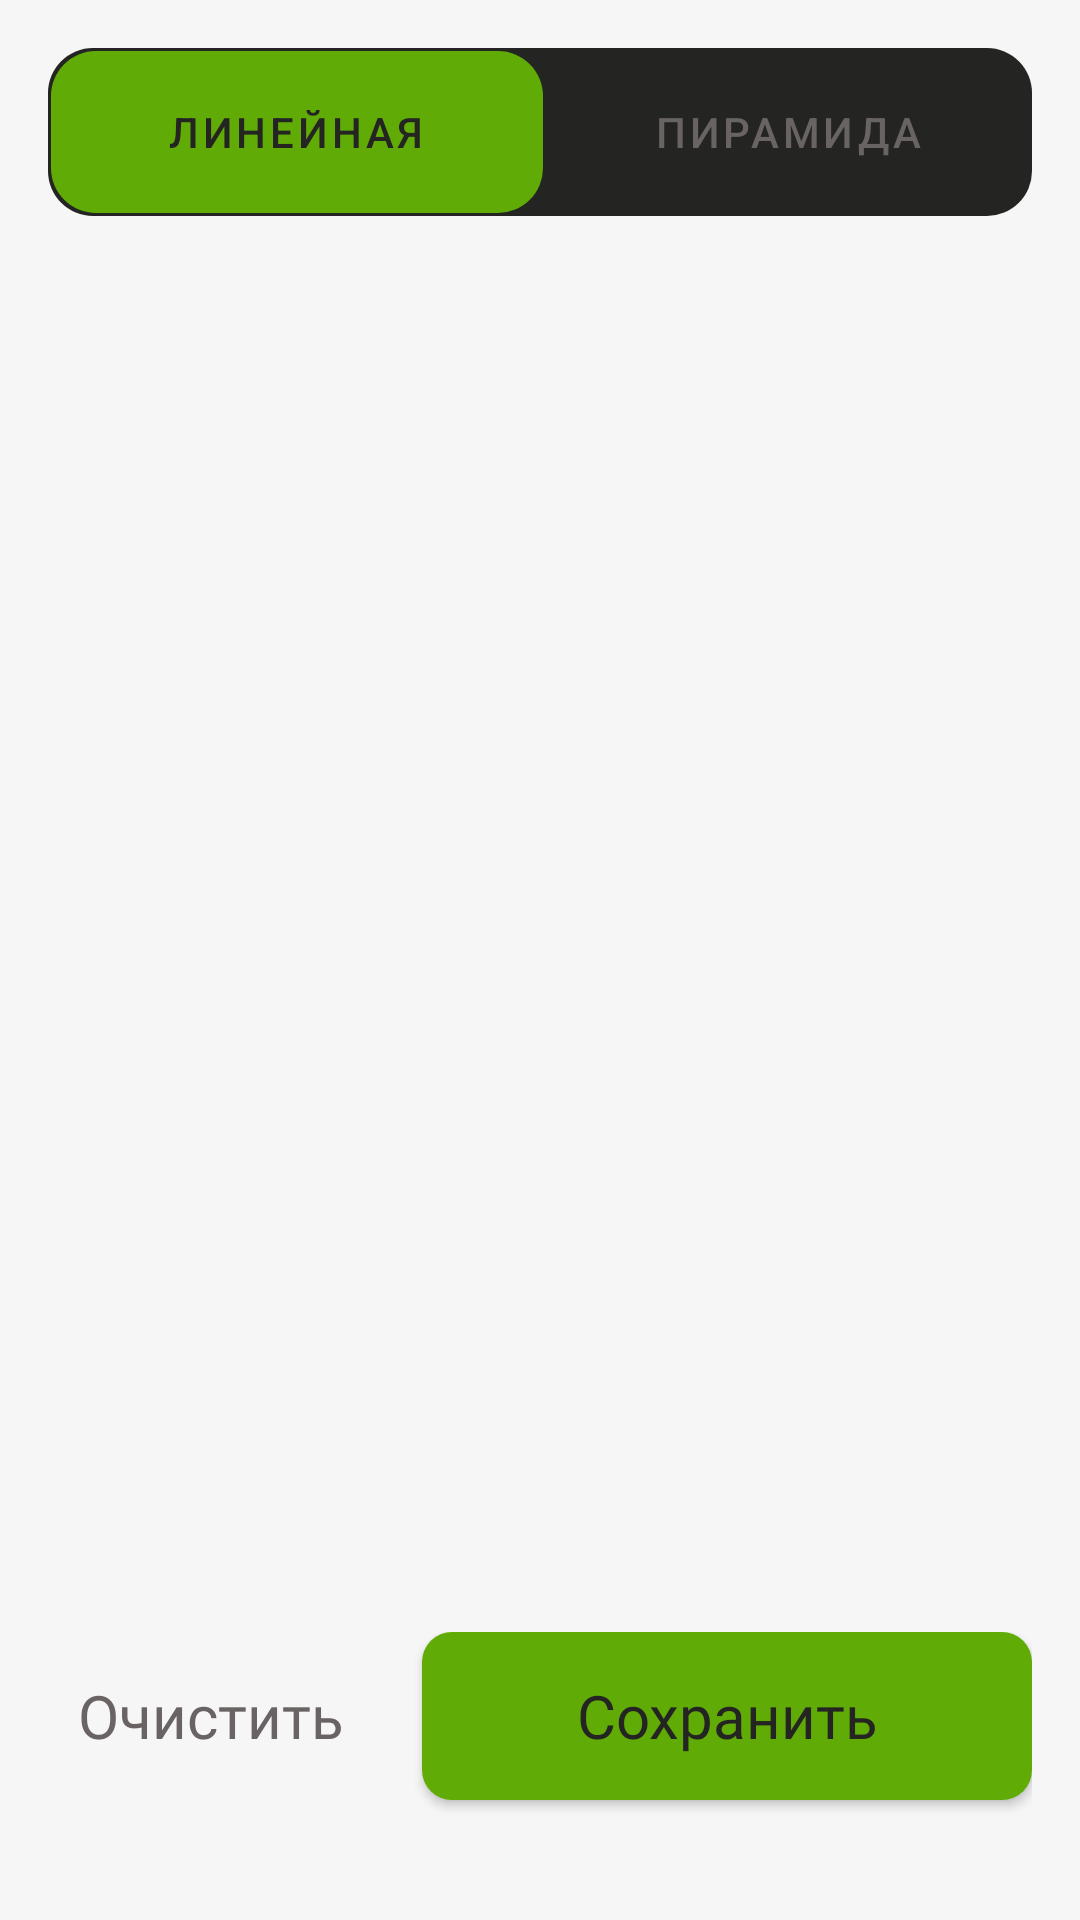

Write the Android layout XML for this screen, with the resource values it uses.
<!-- AndroidManifest.xml: application theme Theme.GumBuddy -->
<!-- res/layout/fragment_exercise_setting.xml -->
<?xml version="1.0" encoding="utf-8"?>
<androidx.constraintlayout.widget.ConstraintLayout
    xmlns:android="http://schemas.android.com/apk/res/android"
    android:layout_width="match_parent"
    android:layout_height="match_parent"
    tools:background="@drawable/gradient_for_background_4x"
    xmlns:app="http://schemas.android.com/apk/res-auto"
    xmlns:tools="http://schemas.android.com/tools"
    android:paddingTop="16dp"
    android:paddingHorizontal="16dp"
    android:paddingBottom="26dp">

    <com.google.android.material.tabs.TabLayout
        android:id="@+id/tabLayout"
        android:layout_width="match_parent"
        android:layout_height="56dp"
        app:layout_constraintStart_toStartOf="parent"
        android:background="@drawable/viewpager_background"
        app:itemTextColor="@drawable/bottom_nav_selector"
        app:itemIconTint="@drawable/bottom_nav_selector"
        app:tabTextColor="@color/text_color"
        app:tabSelectedTextColor="#242523"
        app:tabIndicatorHeight="54dp"
        android:paddingHorizontal="1dp"
        android:paddingVertical="1dp"
        app:tabIndicatorGravity="stretch"
        app:tabIndicatorColor="#60AB06"
        app:tabIndicator="@drawable/white_elevation_shape_r10"
        app:layout_constraintEnd_toEndOf="parent"
        app:layout_constraintTop_toTopOf="parent">

        <com.google.android.material.tabs.TabItem
            android:layout_width="match_parent"
            android:layout_height="wrap_content"
            android:text="Линейная" />

        <com.google.android.material.tabs.TabItem
            android:layout_width="match_parent"
            android:layout_height="wrap_content"
            android:text="Пирамида" />

    </com.google.android.material.tabs.TabLayout>

    <androidx.viewpager2.widget.ViewPager2
        android:id="@+id/vp2"
        android:layout_width="0dp"
        android:layout_height="0dp"
        android:layout_marginVertical="16dp"
        app:layout_constraintTop_toBottomOf="@id/tabLayout"
        app:layout_constraintStart_toStartOf="parent"
        app:layout_constraintEnd_toEndOf="parent"
        app:layout_constraintBottom_toTopOf="@id/buttonBar" />

    <LinearLayout
        android:id="@+id/buttonBar"
        android:layout_width="match_parent"
        android:layout_height="70dp"
        android:orientation="horizontal"
        app:layout_constraintStart_toStartOf="parent"
        app:layout_constraintHorizontal_bias="0"
        app:layout_constraintEnd_toEndOf="parent"
        app:layout_constraintBottom_toBottomOf="parent">

        <androidx.appcompat.widget.AppCompatButton
            android:id="@+id/btnCleanTraining"
            style="@style/ButtonNegative"
            android:layout_width="wrap_content"
            android:layout_height="56dp"
            android:layout_marginEnd="8dp"
            android:fontFamily="@font/russo_one_regular"
            android:background="#00000000"
            android:text="@string/clear"
            android:textColor="@color/text_color"
            android:textSize="20sp" />

        <androidx.appcompat.widget.AppCompatButton
            android:id="@+id/btnSaveTraining"
            style="@android:style/Widget.Button"
            android:layout_width="0dp"
            android:layout_height="56dp"
            android:layout_marginStart="8dp"
            android:layout_weight="1"
            android:background="@drawable/button_background"
            android:fontFamily="@font/russo_one_regular"
            android:text="@string/save"
            android:textColor="#242523"
            android:textSize="20sp" />
    </LinearLayout>

</androidx.constraintlayout.widget.ConstraintLayout>
<!-- resources referenced by this layout -->
<resources>
  <color name="text_color">#696363</color>
  <!-- drawable bottom_nav_selector (drawable) -->
  <?xml version="1.0" encoding="utf-8"?>
  <selector xmlns:android="http://schemas.android.com/apk/res/android">
      <item android:state_checked="true" android:color="#60AB06" />
      <item android:state_checked="false" android:color="@color/text_color" />
  </selector>
  <!-- drawable button_background (drawable) -->
  <?xml version="1.0" encoding="utf-8"?>
  <selector xmlns:android="http://schemas.android.com/apk/res/android">
      <item
          android:state_enabled="true">
          <shape android:shape="rectangle">
              <solid android:color="@color/blue_200"/>
              <corners android:radius="10dp" />
          </shape>
      </item>
  
      <item>
          <shape android:shape="rectangle">
              <solid android:color="@color/background_color"/>
              <corners android:radius="10dp" />
              <stroke android:width="1dp" android:color="@color/text_color"/>
          </shape>
      </item>
  </selector>
  <!-- drawable viewpager_background (drawable) -->
  <?xml version="1.0" encoding="utf-8"?>
  <selector xmlns:android="http://schemas.android.com/apk/res/android">
      <item>
          <shape android:shape="rectangle">
              <solid android:color="#242523"/>
              <corners android:radius="15dp"/>
          </shape>
      </item>
  </selector>
  <!-- drawable white_elevation_shape_r10 (drawable) -->
  <?xml version="1.0" encoding="utf-8"?>
  <selector xmlns:android="http://schemas.android.com/apk/res/android">
      <item>
          <shape android:shape="rectangle">
              <solid android:color="#60AB06"/>
              <corners android:radius="15dp"/>
          </shape>
      </item>
  </selector>
  <string name="clear">Очистить</string>
  <string name="save">Сохранить</string>
  <style name="ButtonNegative" parent="@android:style/Widget.Button">
          <item name="android:layout_width">fill_parent</item>
          <item name="android:textColor">@color/text_color</item>
          <item name="android:textSize">16sp</item>
          <item name="android:padding">10dp</item>
          <item name="android:background">@drawable/background_edit_text</item>
          <item name="android:gravity">center</item>
      </style>
  <style name="Theme.GumBuddy" parent="Theme.MaterialComponents.NoActionBar">
          
          <item name="colorPrimary">@color/blue_200</item>
          <item name="colorSecondary">@color/blue_200</item>
          <item name="android:colorBackground">@color/background_color</item>
          <item name="colorError">@color/error</item>
          <item name="colorPrimaryVariant">@color/blue_200</item>
          <item name="colorOnPrimary">@color/white</item>
          
          <item name="colorSecondaryVariant">@color/blue_500</item>
          <item name="colorOnSecondary">@color/white</item>
          
          <item name="android:statusBarColor">#1F1F1B</item>
          <item name="android:windowLightStatusBar">false</item>
          
          <item name="android:navigationBarColor">#1F1F1B</item>
          <item name="android:windowLightNavigationBar">false</item>
      </style>
  <color name="blue_200">#60AB06</color>
  <color name="background_color">#F6F6F6</color>
  <!-- drawable background_edit_text (drawable) -->
  <?xml version="1.0" encoding="utf-8"?>
  <selector xmlns:android="http://schemas.android.com/apk/res/android">
      <item>
          <shape android:shape="rectangle">
              <solid android:color="#00000000"/>
              <corners android:radius="10dp" />
              <stroke android:width="1dp" android:color="@color/text_color" />
          </shape>
      </item>
  </selector>
  <color name="error">#B20000</color>
  <color name="white">#FFFFFFFF</color>
  <color name="blue_500">#60AB06</color>
</resources>
